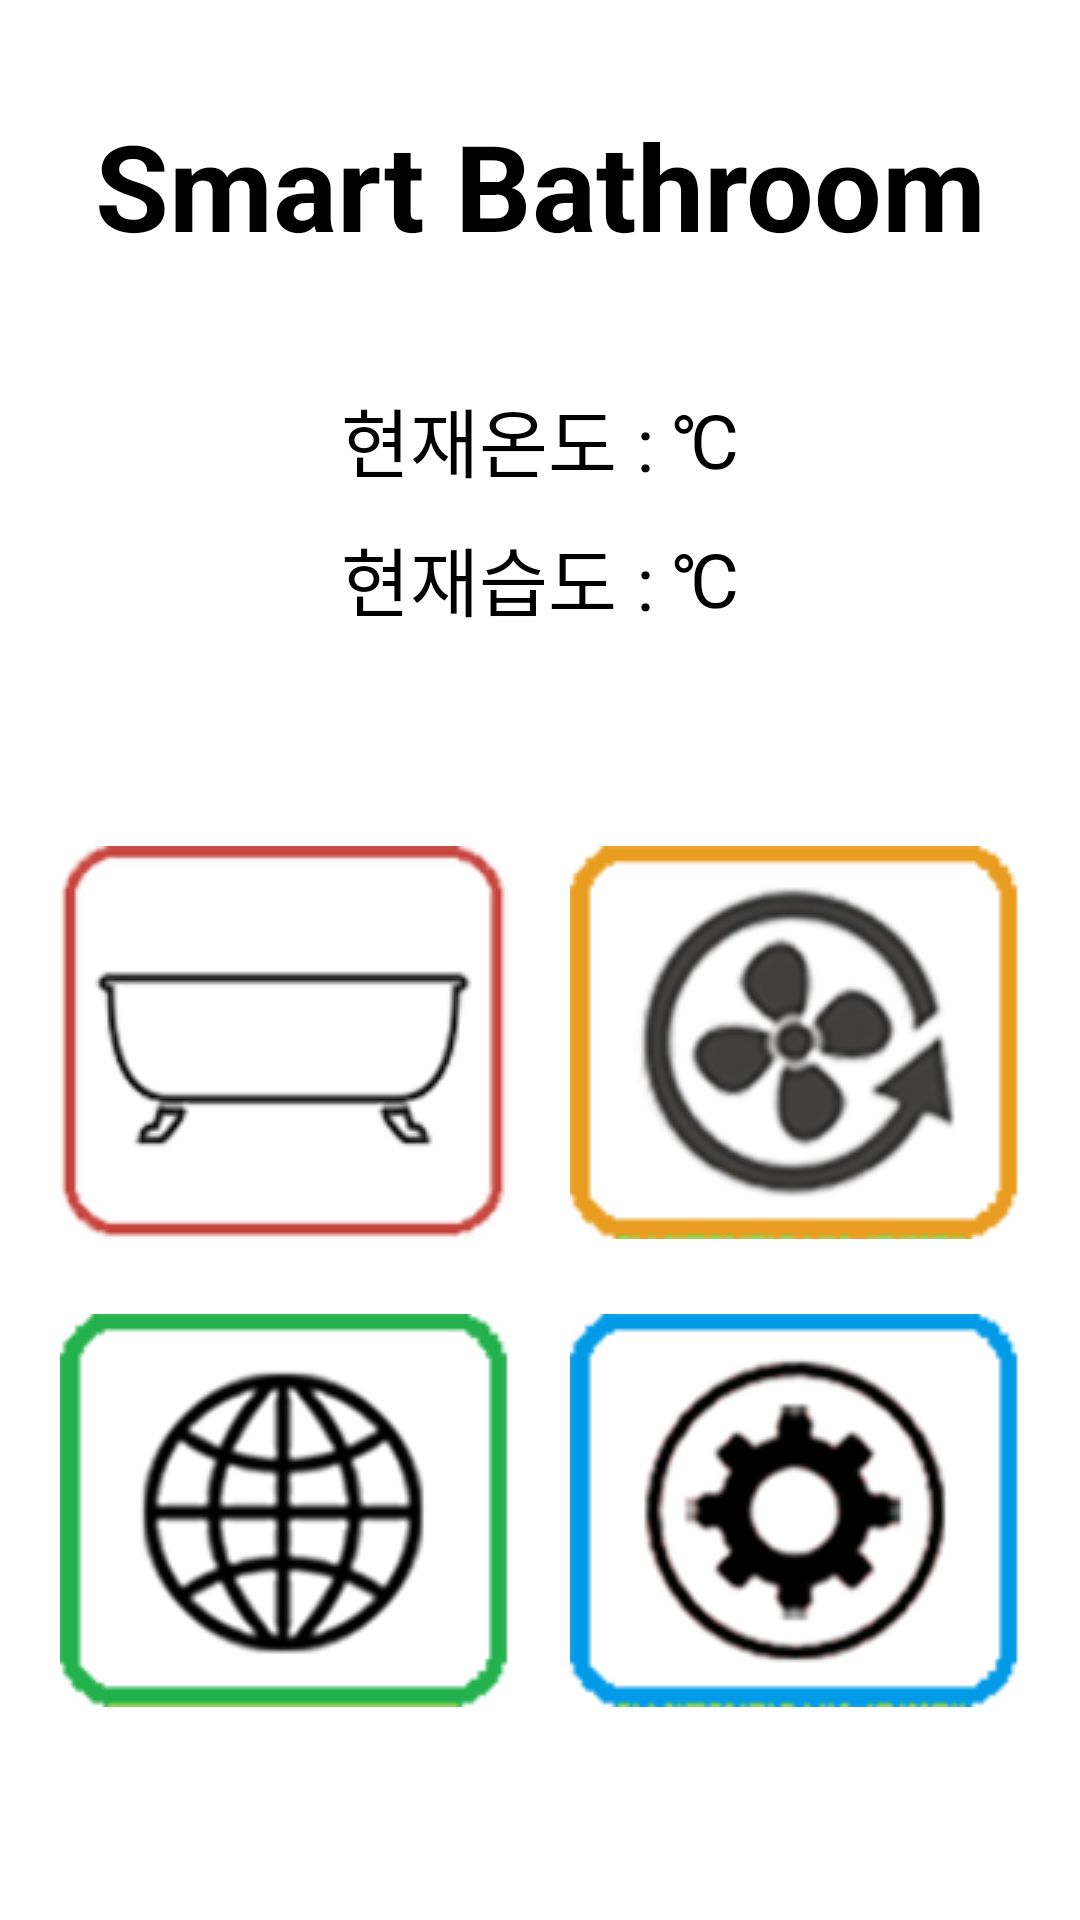

This screen was rendered from an Android layout file. Write that file and the resources it references.
<!-- AndroidManifest.xml: application theme Theme.AppCompat.NoActionBar -->
<!-- res/layout/activity_main.xml -->
<?xml version="1.0" encoding="utf-8"?>
<LinearLayout xmlns:android="http://schemas.android.com/apk/res/android"
    xmlns:app="http://schemas.android.com/apk/res-auto"
    xmlns:tools="http://schemas.android.com/tools"
    android:layout_width="match_parent"
    android:layout_height="match_parent"
    android:orientation="vertical"
    android:background="#ffffff"
    tools:context="senser.androidapp.smartbathroom.MainActivity">

    <TextView
        android:id="@+id/loginMainText"
        android:layout_width="match_parent"
        android:layout_height="wrap_content"
        android:gravity="center"
        android:paddingTop="35dp"
        android:text="Smart Bathroom"
        android:textColor="@android:color/black"
        android:textSize="40dp"
        android:textStyle="bold" />

    <LinearLayout
        android:layout_width="match_parent"
        android:layout_height="wrap_content"
        android:gravity="center"
        android:orientation="horizontal"
        android:paddingTop="40dp">

        <TextView
            android:id="@+id/nowTemp"
            android:layout_width="wrap_content"
            android:layout_height="wrap_content"
            android:text="현재온도 : "
            android:textColor="@android:color/black"
            android:textSize="25dp" />

        <TextView
            android:id="@+id/temp"
            android:layout_width="wrap_content"
            android:layout_height="wrap_content"
            android:textColor="@android:color/black"
            android:textSize="25dp" />

        <TextView
            android:id="@+id/tempSign"
            android:layout_width="wrap_content"
            android:layout_height="wrap_content"
            android:textColor="@android:color/black"
            android:textSize="25dp"
            android:text="℃"/>

    </LinearLayout>
    <LinearLayout
        android:layout_width="match_parent"
        android:layout_height="wrap_content"
        android:orientation="horizontal"
        android:gravity="center"
        android:paddingTop="10dp">
        <TextView
            android:id="@+id/nowHum"
            android:layout_width="wrap_content"
            android:layout_height="wrap_content"
            android:text="현재습도 : "
            android:textColor="@android:color/black"
            android:textSize="25dp"/>

        <TextView
            android:id="@+id/hum"
            android:layout_width="wrap_content"
            android:layout_height="wrap_content"
            android:textColor="@android:color/black"
            android:textSize="25dp"/>

        <TextView
            android:id="@+id/humSign"
            android:layout_width="wrap_content"
            android:layout_height="wrap_content"
            android:textColor="@android:color/black"
            android:textSize="25dp"
            android:text="℃"/>

    </LinearLayout>

    <LinearLayout
        android:layout_width="match_parent"
        android:layout_height="match_parent"
        android:orientation="vertical"
        android:gravity="center">

        <LinearLayout
            android:layout_width="wrap_content"
            android:layout_height="wrap_content"
            android:orientation="horizontal">

            <ImageButton
                android:id="@+id/smartBath"
                android:layout_width="wrap_content"
                android:layout_height="wrap_content"
                android:layout_weight="1"
                android:background="#ffffff"
                android:paddingBottom="15dp"
                android:paddingRight="20dp"
                app:srcCompat="@drawable/icon_1" />

            <ImageButton
                android:id="@+id/autoFan"
                android:layout_width="wrap_content"
                android:layout_height="wrap_content"
                android:layout_weight="1"
                android:background="#ffffff"
                android:paddingBottom="15dp"
                app:srcCompat="@drawable/icon_2" />
        </LinearLayout>

        <LinearLayout
            android:layout_width="wrap_content"
            android:layout_height="wrap_content"
            android:orientation="horizontal">

            <ImageButton
                android:id="@+id/webBrowser"
                android:layout_width="wrap_content"
                android:layout_height="wrap_content"
                android:layout_weight="1"
                android:background="#ffffff"
                android:paddingRight="20dp"
                android:paddingTop="10dp"
                app:srcCompat="@drawable/icon_3" />

            <ImageButton
                android:id="@+id/smartMir"
                android:layout_width="wrap_content"
                android:layout_height="wrap_content"
                android:layout_weight="1"
                android:background="#ffffff"
                android:paddingTop="10dp"
                app:srcCompat="@drawable/icon_4" />
        </LinearLayout>

    </LinearLayout>

</LinearLayout>
<!-- resources referenced by this layout -->
<resources>
  <!-- drawable icon_1: png bitmap (drawable, 12048 bytes) -->
  <!-- drawable icon_2: png bitmap (drawable, 29581 bytes) -->
  <!-- drawable icon_3: png bitmap (drawable, 11693 bytes) -->
  <!-- drawable icon_4: png bitmap (drawable, 26494 bytes) -->
</resources>
